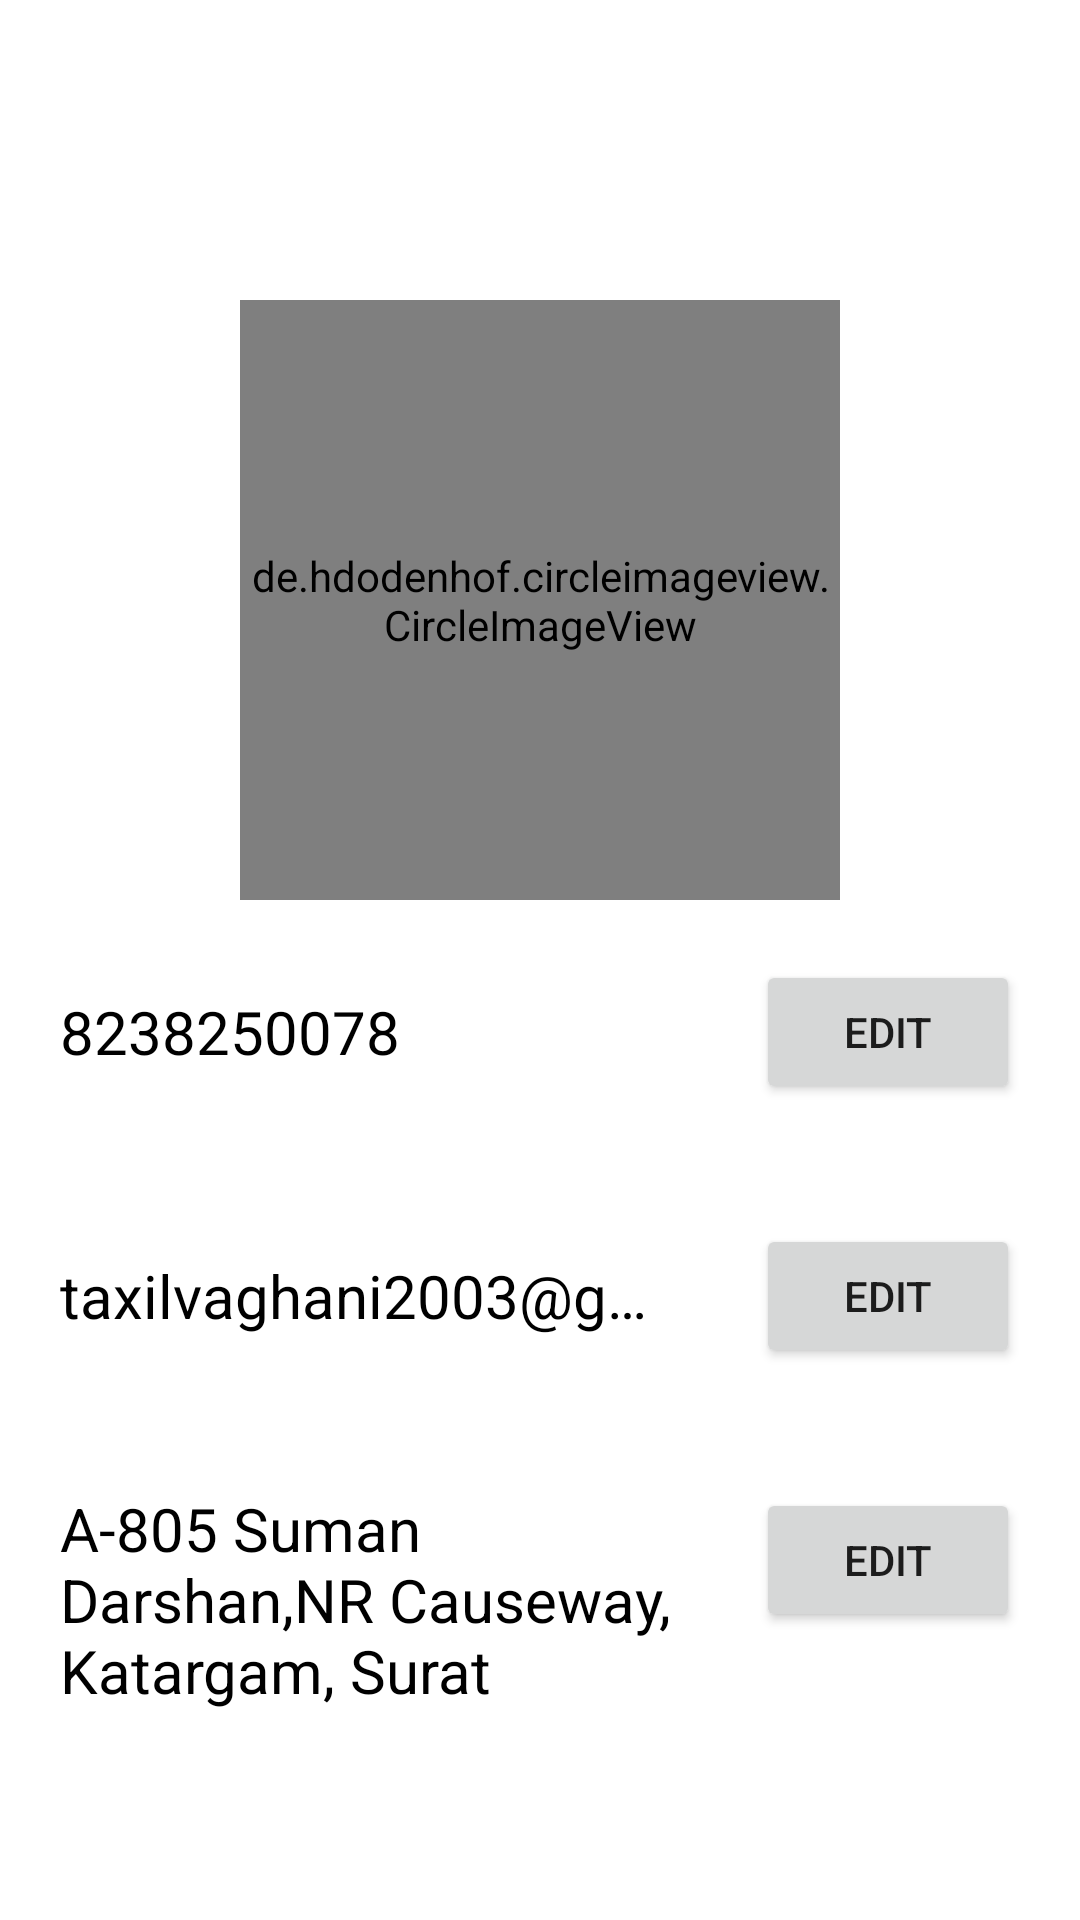

Produce the Android XML layout that renders to this screen, including the resource entries it uses.
<!-- AndroidManifest.xml: application theme Theme.ShabashServices -->
<!-- res/layout/fragment_profile.xml -->
<?xml version="1.0" encoding="utf-8"?>
<LinearLayout xmlns:android="http://schemas.android.com/apk/res/android"
    xmlns:app="http://schemas.android.com/apk/res-auto"
    xmlns:tools="http://schemas.android.com/tools"
    android:layout_width="match_parent"
    android:layout_height="match_parent"
    android:orientation="vertical"
    tools:context=".profile">

    <de.hdodenhof.circleimageview.CircleImageView
        android:layout_width="200dp"
        android:layout_height="200dp"
        android:layout_gravity="center"
        android:layout_marginTop="100dp"
        android:src="@mipmap/ic_launcher" />

    <RelativeLayout
        android:layout_width="wrap_content"
        android:layout_height="wrap_content"
        android:layout_margin="20dp"
        android:orientation="horizontal">

        <TextView
            android:layout_width="wrap_content"
            android:layout_height="wrap_content"
            android:layout_centerVertical="true"
            android:text="8238250078"
            android:textColor="@color/black"
            android:textSize="20dp" />

        <Button
            android:layout_width="wrap_content"
            android:layout_height="wrap_content"
            android:layout_alignParentRight="true"
            android:layout_marginLeft="20dp"
            android:text="Edit" />

    </RelativeLayout>

    <RelativeLayout
        android:layout_width="wrap_content"
        android:layout_height="wrap_content"
        android:layout_margin="20dp"
        android:orientation="horizontal">


        <TextView
            android:layout_width="wrap_content"
            android:layout_height="wrap_content"
            android:layout_centerVertical="true"
            android:layout_toLeftOf="@+id/btn2"
            android:ellipsize="end"
            android:maxLines="1"
            android:text="taxilvaghani2003@gmail.com"
            android:textColor="@color/black"
            android:textSize="20dp" />

        <Button
            android:id="@+id/btn2"
            android:layout_width="wrap_content"
            android:layout_height="wrap_content"
            android:layout_alignParentRight="true"
            android:layout_marginLeft="20dp"
            android:text="Edit" />

    </RelativeLayout>

    <RelativeLayout
        android:layout_width="wrap_content"
        android:layout_height="wrap_content"
        android:layout_margin="20dp"
        android:orientation="horizontal">

        <TextView
            android:layout_width="wrap_content"
            android:layout_height="wrap_content"
            android:layout_centerVertical="true"
            android:layout_toLeftOf="@+id/btn3"
            android:ellipsize="end"
            android:maxLines="3"
            android:text="A-805 Suman Darshan,NR Causeway, Katargam, Surat"
            android:textColor="@color/black"
            android:textSize="20dp" />

        <Button
            android:id="@+id/btn3"
            android:layout_width="wrap_content"
            android:layout_height="wrap_content"
            android:layout_alignParentRight="true"
            android:layout_marginLeft="20dp"
            android:text="Edit" />

    </RelativeLayout>

</LinearLayout>
<!-- resources referenced by this layout -->
<resources>
  <style name="Theme.ShabashServices" parent="Theme.MaterialComponents.DayNight.DarkActionBar">
          
          <item name="colorPrimary">@color/purple_500</item>
          <item name="colorPrimaryVariant">@color/purple_700</item>
          <item name="colorOnPrimary">@color/white</item>
          
          <item name="colorSecondary">@color/teal_200</item>
          <item name="colorSecondaryVariant">@color/teal_700</item>
          <item name="colorOnSecondary">@color/black</item>
          
          <item name="android:statusBarColor">?attr/colorPrimaryVariant</item>
          
      </style>
  <!-- not gathered from this repository: default colours our renderer supplied (Android Studio template values) -->
  <color name="purple_500">#FF6200EE</color>
  <color name="purple_700">#FF3700B3</color>
  <color name="teal_200">#FF03DAC5</color>
  <color name="teal_700">#FF018786</color>
  <color name="black">#FF000000</color>
  <color name="white">#FFFFFFFF</color>
</resources>
